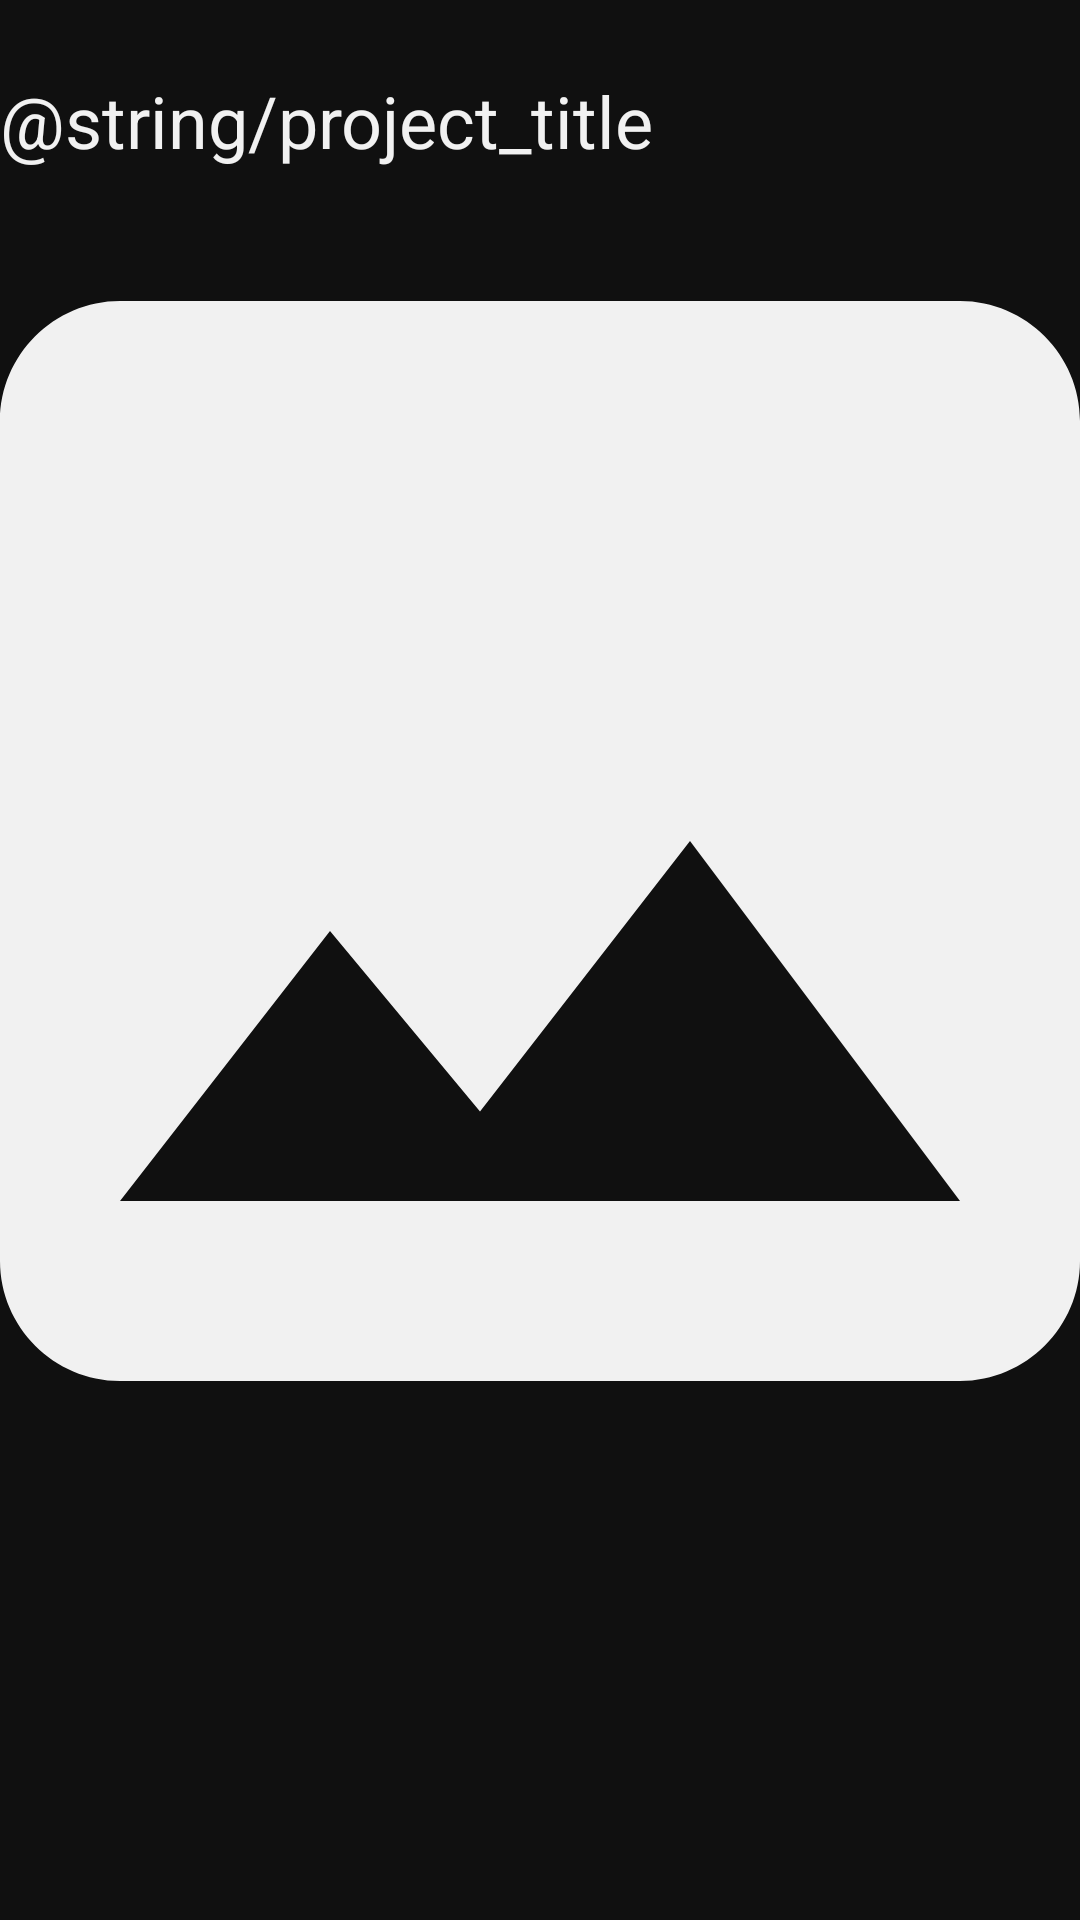

Layout XML and referenced resources for this Android screen:
<!-- AndroidManifest.xml: application theme Theme.CocktailMixer -->
<!-- res/layout/home_view.xml -->
<?xml version="1.0" encoding="utf-8"?>
<androidx.constraintlayout.widget.ConstraintLayout xmlns:android="http://schemas.android.com/apk/res/android"
    xmlns:app="http://schemas.android.com/apk/res-auto"
    xmlns:tools="http://schemas.android.com/tools"
    android:layout_width="match_parent"
    android:layout_height="match_parent">

    <ImageView
        android:id="@+id/imageView"
        android:layout_width="wrap_content"
        android:layout_height="400dp"
        android:layout_marginTop="24dp"
        android:adjustViewBounds="true"
        app:layout_constraintEnd_toEndOf="parent"
        app:layout_constraintStart_toStartOf="parent"
        app:layout_constraintTop_toBottomOf="@id/textView"
        app:srcCompat="@drawable/image_icon"
        />

    <TextView
        android:id="@+id/textView"
        android:layout_width="0dp"
        android:layout_height="wrap_content"
        android:layout_marginTop="24sp"
        android:text="@string/project_title"
        android:textSize="24sp"
        app:layout_constraintBottom_toTopOf="@+id/imageView"
        app:layout_constraintEnd_toEndOf="@+id/imageView"
        app:layout_constraintStart_toStartOf="@+id/imageView"
        app:layout_constraintTop_toTopOf="parent" />
</androidx.constraintlayout.widget.ConstraintLayout>
<!-- resources referenced by this layout -->
<resources>
  <!-- drawable image_icon (drawable-anydpi) -->
  <vector xmlns:android="http://schemas.android.com/apk/res/android"
        android:width="18dp"
      android:height="18dp"
      android:viewportWidth="18"
      android:viewportHeight="18"
      android:tint="@color/textLight">
    <group
        android:translateX="-3"
        android:translateY="-3">
      <path
          android:fillColor="@color/textLight"
          android:pathData="M21,19V5c0,-1.1 -0.9,-2 -2,-2H5c-1.1,0 -2,0.9 -2,2v14c0,1.1 0.9,2 2,2h14c1.1,0 2,-0.9 2,-2zM8.5,13.5l2.5,3.01L14.5,12l4.5,6H5l3.5,-4.5z"/>
    </group>
  </vector>
  <style name="Theme.CocktailMixer" parent="Theme.MaterialComponents.NoActionBar">
          <item name="android:windowFullscreen">true</item>
          
          <item name="colorPrimary">@color/primary</item>
          <item name="colorOnPrimary">@color/onPrimary</item>
          
          <item name="colorSecondary">@color/secondary</item>
          <item name="colorSecondaryVariant">@color/secondaryVariant</item>
          <item name="colorOnSecondary">@color/onSecondary</item>
          
          <item name="android:background">@color/onPrimary</item>
          <item name="android:textColor">@color/textLight</item>
      </style>
  <color name="textLight">#F1F1F1</color>
  <color name="primary">#4632FF</color>
  <color name="onPrimary">#101010</color>
  <color name="secondary">#0065FF</color>
  <color name="secondaryVariant">#494949</color>
  <color name="onSecondary">#27FFFFFF</color>
</resources>
